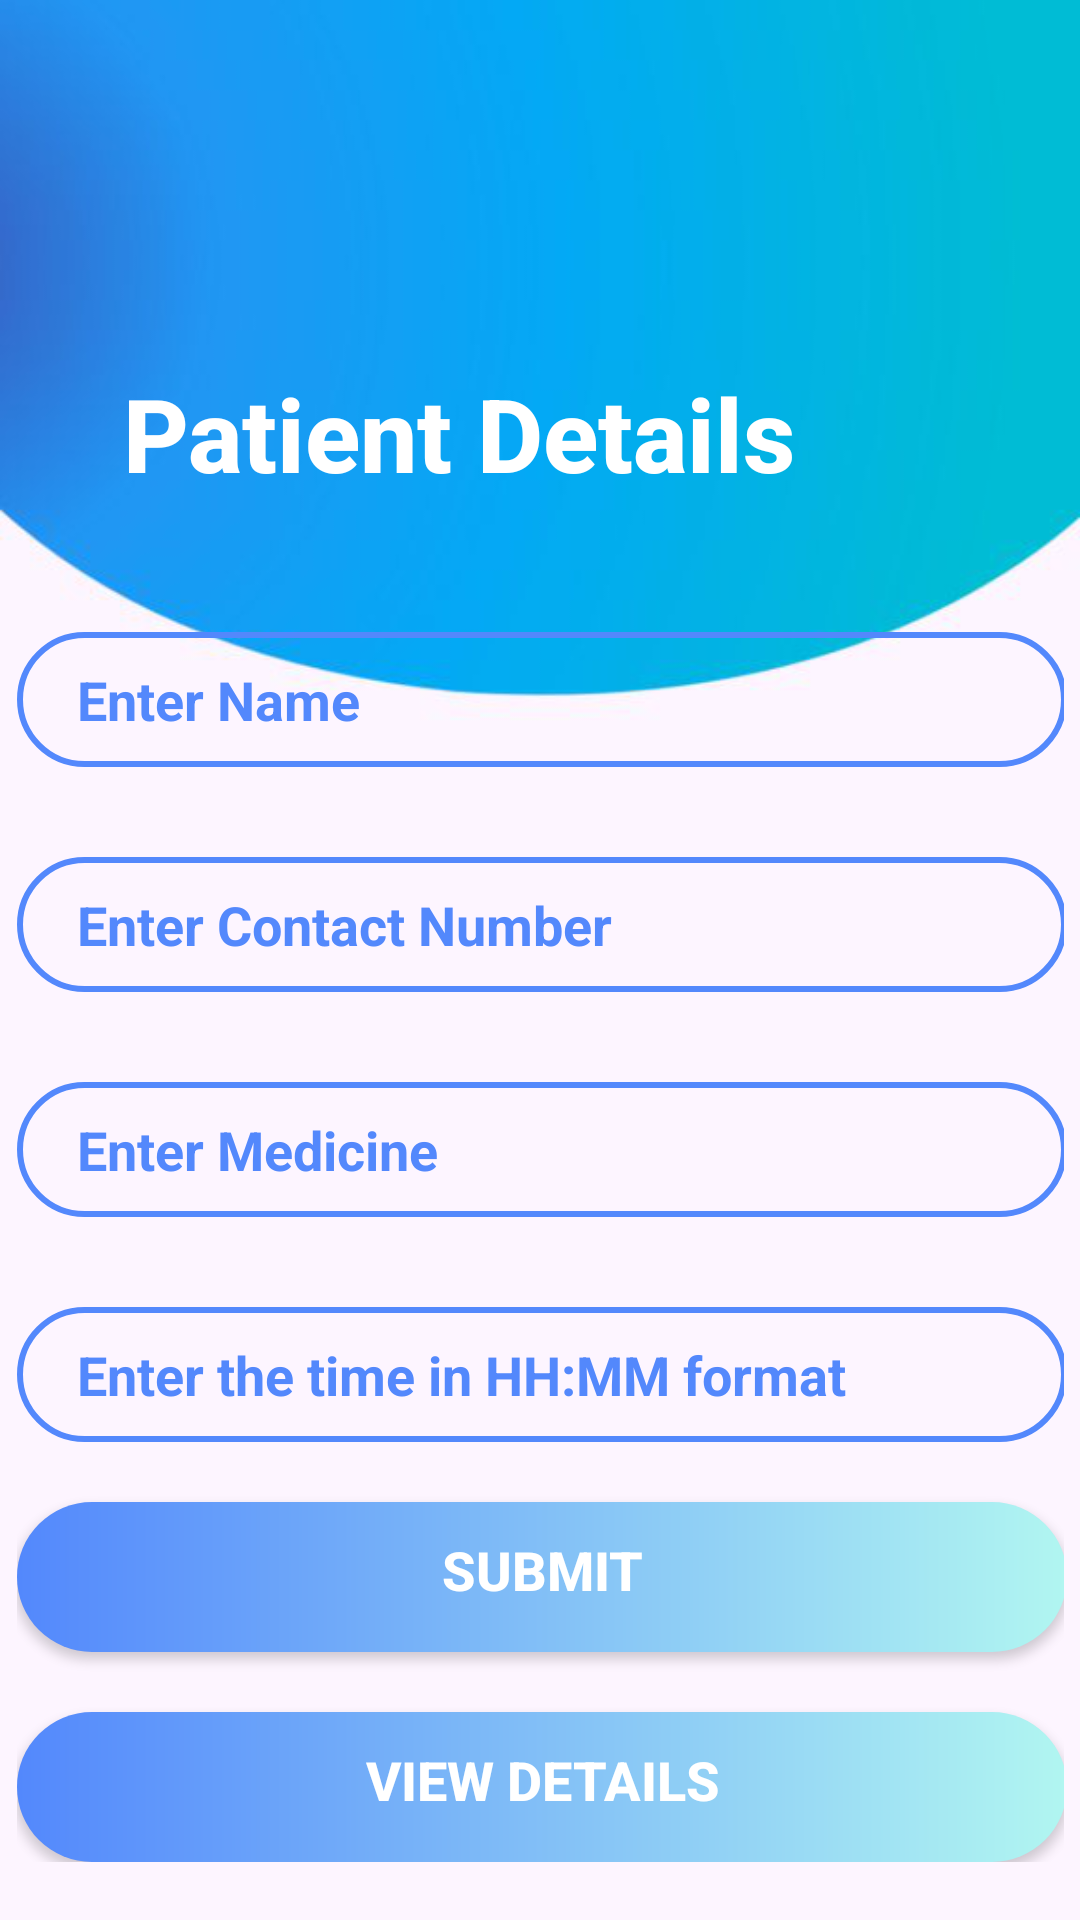

Produce the Android XML layout that renders to this screen, including the resource entries it uses.
<!-- AndroidManifest.xml: application theme Theme.Med_Aid_App -->
<!-- res/layout/activity_patient.xml -->
<?xml version="1.0" encoding="utf-8"?>
<androidx.constraintlayout.widget.ConstraintLayout xmlns:android="http://schemas.android.com/apk/res/android"
    xmlns:app="http://schemas.android.com/apk/res-auto"
    xmlns:tools="http://schemas.android.com/tools"
    android:layout_width="match_parent"
    android:layout_height="match_parent"
    android:background="@drawable/bg"
    tools:context=".PatientActivity">
    

    <ImageView
        android:layout_width="85dp"
        android:layout_height="95dp"
        app:layout_constraintBottom_toBottomOf="parent"
        app:layout_constraintEnd_toEndOf="parent"
        app:layout_constraintHorizontal_bias="0.536"
        app:layout_constraintStart_toStartOf="parent"
        app:layout_constraintTop_toTopOf="parent"
        app:layout_constraintVertical_bias="0.051"
        app:srcCompat="@drawable/resume"
        />

    <TextView
        android:id="@+id/textView2"
        android:layout_width="318dp"
        android:layout_height="84dp"
        android:fontFamily="sans-serif-medium"
        android:text="Patient Details"
        android:textColor="#fff"
        android:textSize="34sp"
        android:textStyle="bold"
        app:layout_constraintBottom_toBottomOf="parent"
        app:layout_constraintEnd_toEndOf="parent"
        app:layout_constraintHorizontal_bias="0.978"
        app:layout_constraintStart_toStartOf="parent"
        app:layout_constraintTop_toTopOf="parent"
        app:layout_constraintVertical_bias="0.219" />

    <LinearLayout
        android:layout_width="349dp"
        android:layout_height="wrap_content"
        android:orientation="vertical"
        app:layout_constraintBottom_toBottomOf="parent"
        app:layout_constraintEnd_toEndOf="parent"
        app:layout_constraintStart_toStartOf="parent"
        app:layout_constraintTop_toTopOf="parent"
        app:layout_constraintVertical_bias="0.903"
        tools:ignore="MissingClass">


        <EditText
            android:id="@+id/name"
            android:layout_width="350dp"
            android:layout_height="45dp"
            android:layout_marginTop="30dp"
            android:background="@drawable/forget"
            android:hint="Enter Name"
            android:paddingLeft="20dp"
            android:textColor="#5388fc"
            android:textColorHint="#5388fc"
            android:textSize="18dp"
            android:textStyle="bold" />

        <EditText
            android:id="@+id/contact"
            android:layout_width="350dp"
            android:layout_height="45dp"
            android:layout_marginTop="30dp"
            android:background="@drawable/forget"
            android:hint="Enter Contact Number"
            android:paddingLeft="20dp"
            android:textColor="#5388fc"
            android:textColorHint="#5388fc"
            android:textSize="18dp"
            android:textStyle="bold" />

        <EditText
            android:id="@+id/medicine"
            android:layout_width="350dp"
            android:layout_height="45dp"
            android:layout_marginTop="30dp"
            android:background="@drawable/forget"
            android:hint="Enter Medicine"
            android:paddingLeft="20dp"
            android:textColor="#5388fc"
            android:textColorHint="#5388fc"
            android:textSize="18dp"
            android:textStyle="bold" />

        <EditText
            android:id="@+id/time"
            android:layout_width="350dp"
            android:layout_height="45dp"
            android:layout_marginTop="30dp"
            android:background="@drawable/forget"
            android:hint="Enter the time in HH:MM format"
            android:paddingLeft="20dp"
            android:textColor="#5388fc"
            android:textColorHint="#5388fc"
            android:textSize="18dp"
            android:textStyle="bold" />

        <Button
            android:id="@+id/sbmt"
            android:layout_width="350dp"
            android:layout_height="50dp"
            android:layout_marginTop="20dp"
            android:background="@drawable/button"
            android:text="Submit"
            android:textColor="#FFF"
            android:textSize="18dp"
            android:textStyle="bold" />

        <Button
            android:id="@+id/fbtn"
            android:layout_width="350dp"
            android:layout_height="50dp"
            android:layout_marginTop="20dp"
            android:background="@drawable/button"
            android:text="View Details"
            android:textColor="#FFF"
            android:textSize="18dp"
            android:textStyle="bold" />

    </LinearLayout>

</androidx.constraintlayout.widget.ConstraintLayout>
<!-- resources referenced by this layout -->
<resources>
  <!-- drawable bg: png bitmap (drawable, 37632 bytes) -->
  <!-- drawable button (drawable) -->
  <shape xmlns:android="http://schemas.android.com/apk/res/android">
      <gradient android:startColor="#5388fc" android:endColor="#b1f6f1"></gradient>
  
      <padding android:left="10dp" android:top="10dp" android:right="10dp" android:bottom="15dp"/>
      <corners android:radius="40dp"/>
  </shape>
  <!-- drawable forget (drawable) -->
  <shape xmlns:android="http://schemas.android.com/apk/res/android">
      <stroke
          android:width="2dp"
          android:color="#5388fc"/>
  
      <padding android:left="100dp"
          android:top="10dp"
          android:right="10dp"
          android:bottom="10dp"/>
      <corners
          android:radius="40dp"/>
  </shape>
  <style name="Theme.Med_Aid_App" parent="Theme.AppCompat.Light.NoActionBar">
  
              
              <item name="colorPrimary">@color/purple_500</item>
              <item name="colorPrimaryDark">@color/purple_700</item>
              <item name="colorAccent">@color/teal_200</item>
               Customize your theme here.
  
  
      </style>
  <color name="purple_500">#FF6200EE</color>
  <color name="purple_700">#FF3700B3</color>
  <color name="teal_200">#FF03DAC5</color>
</resources>
